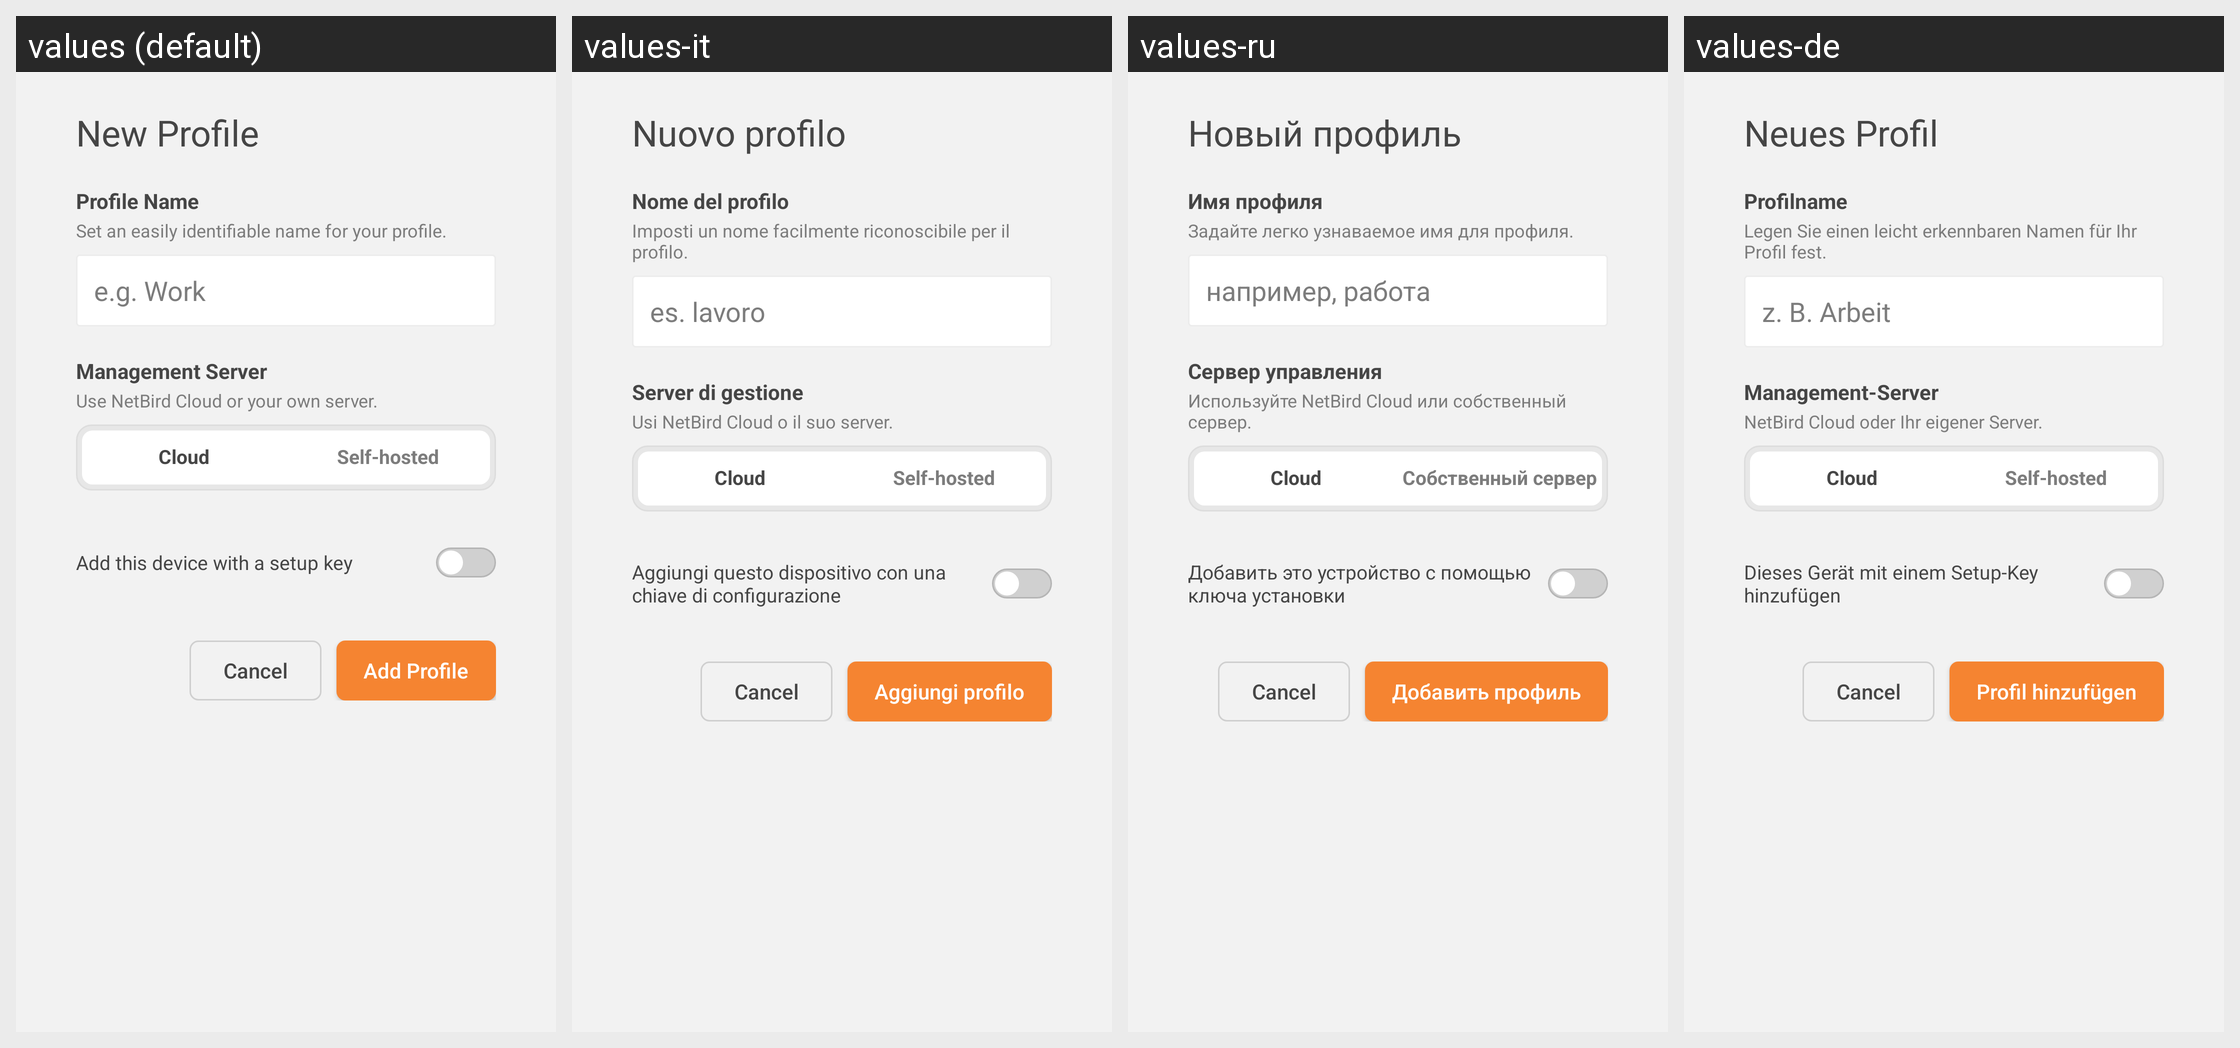

The same Android screen rendered under several of its app's locales, left to right. List the strings drawn on it with the default value and each locale's translation.
Android screen res/layout/dialog_profile_editor.xml rendered under 4 locales, left to right: values (default), values-it, values-ru, values-de. Device: Nexus 5 (rendered at 1080×1920; each locale shown at half size, 540×960, under a caption strip naming it); theme Theme.NetBird.
Other locales in the repository, not shown: values-es, values-fr, values-hu, values-ja, values-pt, values-uk, values-zh-rCN.
Strings drawn on this screen, with the default value and each locale's value (text and hints the layout hard-codes, and strings that could not be matched under every locale, appear in the picture but are not listed):

profiles_dialog_add_title
  values: New Profile
  values-it: Nuovo profilo
  values-ru: Новый профиль
  values-de: Neues Profil

profiles_dialog_name_label
  values: Profile Name
  values-it: Nome del profilo
  values-ru: Имя профиля
  values-de: Profilname

profiles_dialog_name_help
  values: Set an easily identifiable name for your profile.
  values-it: Imposti un nome facilmente riconoscibile per il profilo.
  values-ru: Задайте легко узнаваемое имя для профиля.
  values-de: Legen Sie einen leicht erkennbaren Namen für Ihr Profil fest.

profiles_dialog_add_hint
  values: e.g. Work
  values-it: es. lavoro
  values-ru: например, работа
  values-de: z. B. Arbeit

profiles_dialog_server_label
  values: Management Server
  values-it: Server di gestione
  values-ru: Сервер управления
  values-de: Management-Server

profiles_dialog_server_help
  values: Use NetBird Cloud or your own server.
  values-it: Usi NetBird Cloud o il suo server.
  values-ru: Используйте NetBird Cloud или собственный сервер.
  values-de: NetBird Cloud oder Ihr eigener Server.

profiles_dialog_server_cloud
  values: Cloud
  values-it: Cloud
  values-ru: Cloud
  values-de: Cloud

profiles_dialog_server_self_hosted
  values: Self-hosted
  values-it: Self-hosted
  values-ru: Собственный сервер
  values-de: Self-hosted

change_server_setup_key
  values: Add this device with a setup key
  values-it: Aggiungi questo dispositivo con una chiave di configurazione
  values-ru: Добавить это устройство с помощью ключа установки
  values-de: Dieses Gerät mit einem Setup-Key hinzufügen

profiles_add
  values: Add Profile
  values-it: Aggiungi profilo
  values-ru: Добавить профиль
  values-de: Profil hinzufügen
